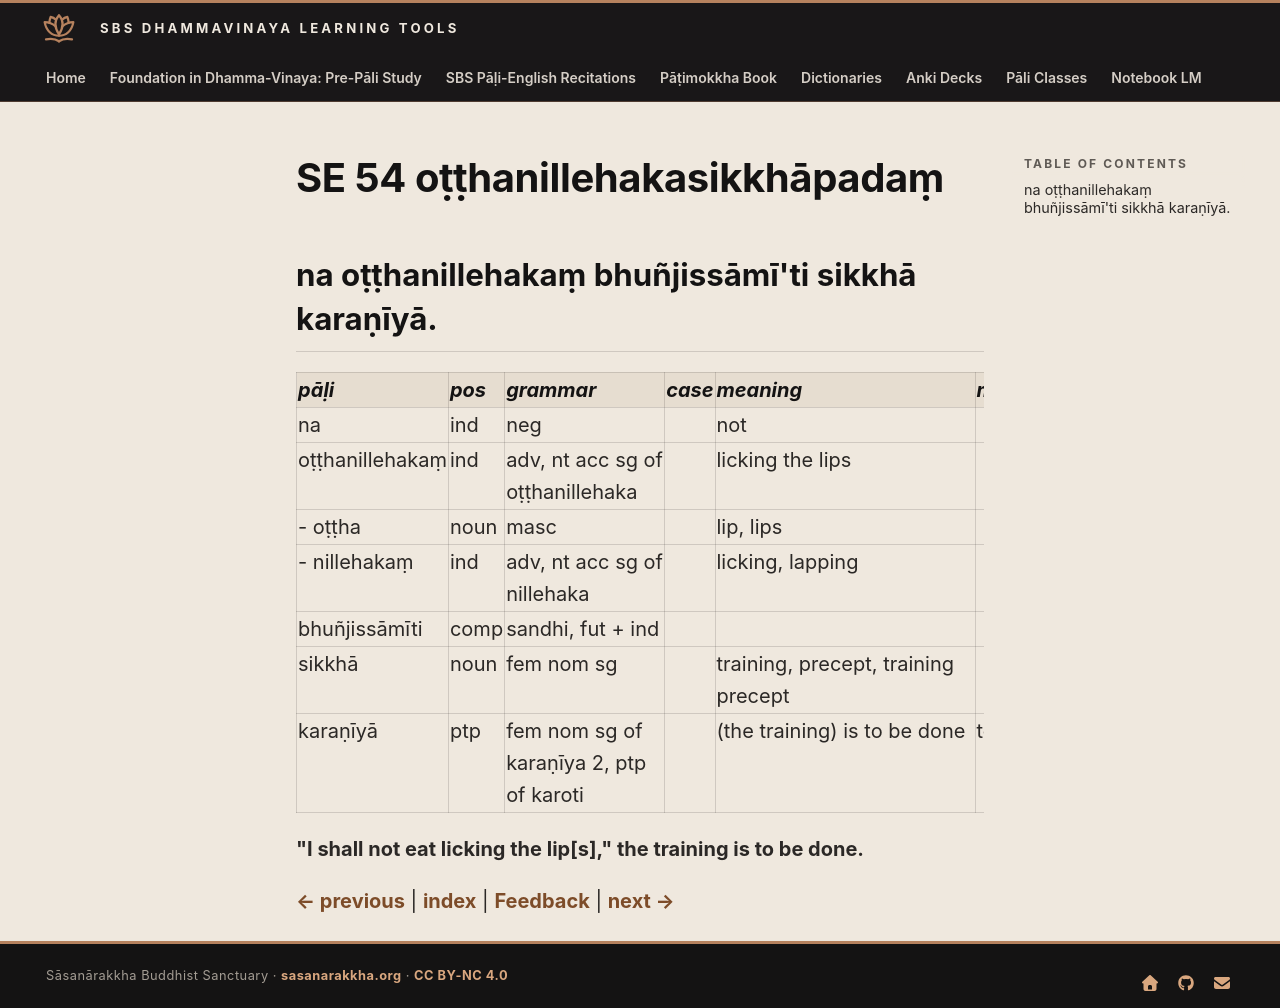

repository: sasanarakkha/study-tools · page: 6-pali-class/bhikkhu-patimokkha/213-se-54/index.html · generator: mkdocs

# SE 54 oṭṭhanillehakasikkhāpadaṃ

## na oṭṭhanillehakaṃ bhuñjissāmī'ti sikkhā karaṇīyā.

| pāḷi | pos | grammar | case | meaning | meaning_lit | root | base | construction | compound_type | compound_construction |
| :--- | :--- | :--- | :--- | :--- | :--- | :--- | :--- | :--- | :--- | :--- |
| na | ind | neg | | not | | | | | | |
| oṭṭhanillehakaṃ | ind | adv, nt acc sg of oṭṭhanillehaka | | licking the lips | | | | oṭṭha + nillehaka + aṃ | | |
| - oṭṭha | noun | masc | | lip, lips | | | | | | |
| - nillehakaṃ | ind | adv, nt acc sg of nillehaka | | licking, lapping | | √lih (lick, lap) | | nī + √lih > leha + aka + aṃ | | |
| bhuñjissāmīti | comp | sandhi, fut + ind | | | | | | bhuñjissāmi + iti | | |
| sikkhā | noun | fem nom sg | | training, precept, training precept | | √sikkh (train) | | √sikkh + ā | | |
| karaṇīyā | ptp | fem nom sg of karaṇīya 2, ptp of karoti | | (the training) is to be done | to be done | √kar (do, make) | | √kar + aṇīya | | |

**"I shall not eat licking the lip[s]," the training is to be done.**


[← previous](212-se-53.md) | [index](index.md) | [Feedback](https://docs.google.com/forms/d/e/1FAIpQLSdG6zKDtlwibtrX-cbKVn4WmIs8miH4VnuJvb7f94plCDKJyA/viewform?usp=pp_url&entry.1433863141=o%E1%B9%AD%E1%B9%ADhanillehakasikkh%C4%81pada%E1%B9%83) | [next →](214-se-55.md)
